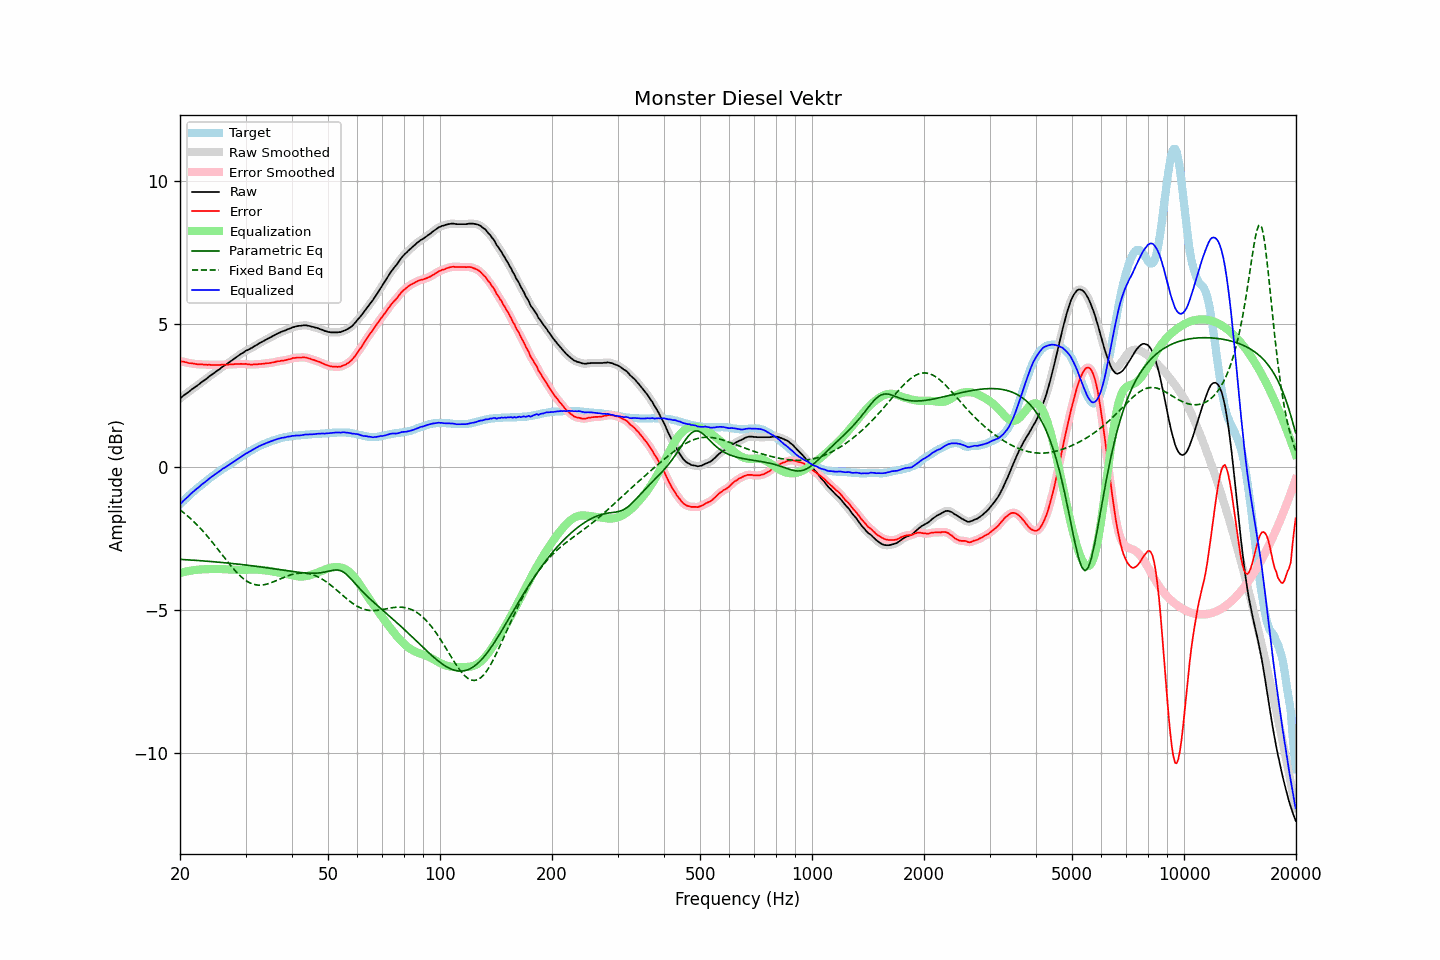

The data file committed next to this chart (first rows):
frequency, raw, error, smoothed, error_smoothed, equalization, parametric_eq, fixed_band_eq, equalized_raw, equalized_smoothed, target
20.00, 2.40, 3.71, 2.40, 3.71, -3.71, -3.24, -1.50, -1.31, -1.31, -1.31
20.20, 2.44, 3.69, 2.44, 3.70, -3.70, -3.24, -1.55, -1.26, -1.25, -1.25
20.40, 2.49, 3.69, 2.49, 3.69, -3.68, -3.24, -1.59, -1.19, -1.20, -1.20
20.61, 2.53, 3.67, 2.53, 3.67, -3.67, -3.25, -1.64, -1.14, -1.14, -1.14
20.81, 2.57, 3.66, 2.57, 3.66, -3.66, -3.25, -1.68, -1.09, -1.09, -1.09
21.02, 2.61, 3.64, 2.61, 3.64, -3.65, -3.25, -1.73, -1.04, -1.04, -1.03
21.23, 2.65, 3.63, 2.65, 3.64, -3.64, -3.26, -1.78, -0.99, -0.98, -0.98
21.44, 2.70, 3.63, 2.70, 3.63, -3.63, -3.26, -1.83, -0.93, -0.93, -0.93
21.66, 2.74, 3.62, 2.74, 3.62, -3.62, -3.26, -1.88, -0.88, -0.88, -0.88
21.87, 2.78, 3.61, 2.78, 3.61, -3.61, -3.27, -1.94, -0.83, -0.83, -0.83
22.09, 2.82, 3.60, 2.82, 3.60, -3.60, -3.27, -1.99, -0.78, -0.78, -0.78
22.31, 2.86, 3.59, 2.86, 3.59, -3.60, -3.28, -2.05, -0.74, -0.74, -0.73
22.54, 2.90, 3.59, 2.90, 3.59, -3.59, -3.28, -2.11, -0.69, -0.69, -0.69
22.76, 2.95, 3.59, 2.95, 3.59, -3.59, -3.28, -2.17, -0.64, -0.64, -0.64
22.99, 2.99, 3.59, 2.99, 3.59, -3.59, -3.29, -2.23, -0.59, -0.60, -0.60
23.22, 3.03, 3.58, 3.03, 3.58, -3.58, -3.29, -2.29, -0.55, -0.55, -0.55
23.45, 3.07, 3.58, 3.07, 3.58, -3.58, -3.30, -2.36, -0.51, -0.51, -0.51
23.69, 3.11, 3.57, 3.11, 3.58, -3.58, -3.30, -2.42, -0.47, -0.46, -0.46
23.92, 3.16, 3.58, 3.16, 3.58, -3.58, -3.31, -2.49, -0.41, -0.42, -0.42
24.16, 3.20, 3.57, 3.20, 3.57, -3.57, -3.31, -2.56, -0.37, -0.37, -0.37
24.40, 3.24, 3.57, 3.24, 3.57, -3.57, -3.31, -2.63, -0.33, -0.33, -0.33
24.65, 3.28, 3.57, 3.28, 3.57, -3.57, -3.32, -2.70, -0.29, -0.29, -0.29
24.89, 3.32, 3.57, 3.32, 3.57, -3.57, -3.32, -2.77, -0.25, -0.25, -0.25
25.14, 3.36, 3.57, 3.36, 3.57, -3.57, -3.33, -2.84, -0.21, -0.21, -0.21
25.39, 3.40, 3.57, 3.40, 3.57, -3.57, -3.33, -2.91, -0.17, -0.17, -0.17
25.65, 3.44, 3.57, 3.45, 3.58, -3.58, -3.34, -2.99, -0.13, -0.13, -0.13
25.91, 3.49, 3.58, 3.49, 3.58, -3.58, -3.34, -3.06, -0.09, -0.09, -0.09
26.16, 3.53, 3.58, 3.53, 3.58, -3.58, -3.35, -3.13, -0.05, -0.05, -0.05
26.43, 3.56, 3.58, 3.56, 3.58, -3.58, -3.36, -3.20, -0.02, -0.02, -0.02
26.69, 3.60, 3.58, 3.60, 3.58, -3.58, -3.36, -3.27, 0.02, 0.02, 0.02
26.96, 3.64, 3.58, 3.64, 3.59, -3.59, -3.37, -3.35, 0.05, 0.05, 0.06
27.23, 3.68, 3.59, 3.68, 3.59, -3.59, -3.37, -3.41, 0.09, 0.09, 0.09
27.50, 3.72, 3.59, 3.72, 3.59, -3.59, -3.38, -3.48, 0.13, 0.13, 0.13
27.77, 3.76, 3.59, 3.76, 3.60, -3.59, -3.38, -3.55, 0.17, 0.17, 0.17
28.05, 3.80, 3.60, 3.80, 3.60, -3.60, -3.39, -3.61, 0.20, 0.20, 0.20
28.33, 3.84, 3.60, 3.84, 3.60, -3.60, -3.40, -3.68, 0.24, 0.24, 0.24
28.62, 3.88, 3.60, 3.88, 3.60, -3.60, -3.40, -3.74, 0.28, 0.28, 0.28
28.90, 3.92, 3.60, 3.92, 3.60, -3.61, -3.41, -3.79, 0.32, 0.32, 0.32
29.19, 3.96, 3.61, 3.96, 3.60, -3.61, -3.41, -3.84, 0.36, 0.35, 0.35
29.48, 3.99, 3.60, 4.00, 3.61, -3.60, -3.42, -3.89, 0.39, 0.39, 0.39
29.78, 4.03, 3.60, 4.03, 3.61, -3.60, -3.43, -3.94, 0.43, 0.43, 0.43
30.08, 4.07, 3.61, 4.06, 3.60, -3.60, -3.43, -3.98, 0.47, 0.46, 0.46
30.38, 4.09, 3.59, 4.09, 3.60, -3.60, -3.44, -4.01, 0.50, 0.50, 0.50
30.68, 4.12, 3.59, 4.12, 3.59, -3.59, -3.45, -4.04, 0.53, 0.53, 0.53
30.99, 4.15, 3.58, 4.15, 3.58, -3.59, -3.45, -4.07, 0.56, 0.56, 0.57
31.30, 4.18, 3.58, 4.18, 3.59, -3.59, -3.46, -4.09, 0.59, 0.59, 0.60
31.61, 4.22, 3.59, 4.22, 3.59, -3.59, -3.47, -4.11, 0.63, 0.63, 0.63
31.93, 4.25, 3.59, 4.25, 3.59, -3.59, -3.48, -4.12, 0.66, 0.66, 0.66
32.24, 4.28, 3.59, 4.29, 3.60, -3.59, -3.48, -4.13, 0.69, 0.69, 0.69
32.57, 4.32, 3.60, 4.32, 3.60, -3.60, -3.49, -4.14, 0.72, 0.72, 0.72
32.89, 4.35, 3.60, 4.35, 3.60, -3.60, -3.50, -4.14, 0.75, 0.75, 0.75
33.22, 4.38, 3.61, 4.38, 3.61, -3.61, -3.51, -4.13, 0.77, 0.77, 0.77
33.55, 4.41, 3.61, 4.41, 3.62, -3.61, -3.51, -4.13, 0.80, 0.80, 0.80
33.89, 4.44, 3.62, 4.44, 3.62, -3.62, -3.52, -4.12, 0.82, 0.82, 0.82
34.23, 4.47, 3.63, 4.47, 3.63, -3.63, -3.53, -4.10, 0.84, 0.84, 0.84
34.57, 4.50, 3.63, 4.50, 3.64, -3.64, -3.54, -4.09, 0.87, 0.87, 0.87
34.92, 4.53, 3.64, 4.53, 3.64, -3.64, -3.55, -4.07, 0.89, 0.89, 0.89
35.27, 4.56, 3.65, 4.56, 3.65, -3.65, -3.55, -4.05, 0.91, 0.91, 0.91
35.62, 4.59, 3.66, 4.59, 3.66, -3.66, -3.56, -4.02, 0.93, 0.93, 0.93
35.97, 4.62, 3.67, 4.62, 3.68, -3.67, -3.57, -4.00, 0.95, 0.95, 0.95
... 635 more rows
